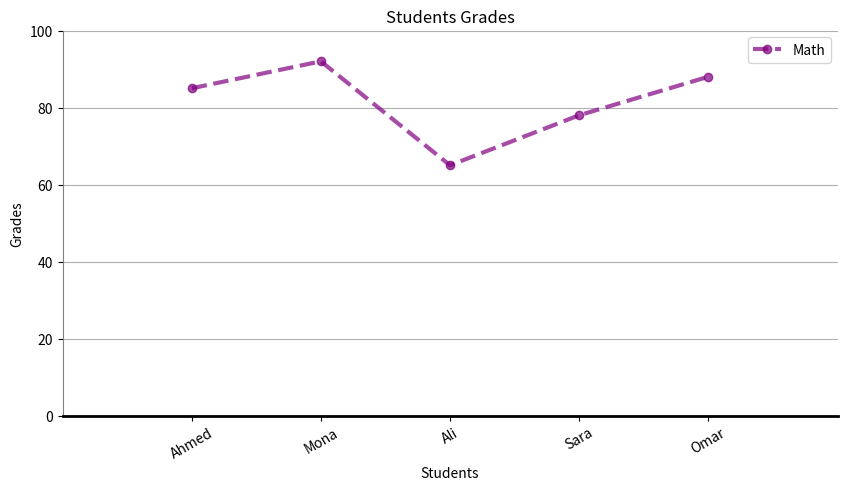

Write Python code to recreate this figure.
#--> made by mahmoud sameh i wrote all of this without AI 11|15|2026 : 8:22AM
import matplotlib.pyplot as plt
#------------------------
# First Plot 
#-----
study_hours = [1, 2, 3, 4, 5]
students = ["Ahmed", "Mona", "Ali", "Sara", "Omar"]
grades = [85, 92, 65, 78, 88]

# plt.plot(students , grades)

# plt.title('Student\'s Grade')

# plt.xlabel('Student')
# plt.ylabel('Grade')

#--------------
# Line Plot
#--------------------

# plt.plot(
#     students ,
#     grades ,
#     marker='o',
#     linestyle = '--',
#     linewidth = 3
# )

# plt.xlabel("students")
# plt.ylabel("grades")

#--------
# Bar Plot
#--------------------
# plt.bar(students , grades )
# plt.title('Student Grades')
# plt.xlabel('students')
# plt.ylabel('grades')
# plt.grid(axis="y")
# plt.show()

#--------
# scatter Plot
#--------------------
# grades = [45, 50, 55, 65, 68, 78, 85, 92]

# plt.scatter(study_hours , grades)
# plt.title('Student Evaluation')
# plt.xlabel('Study Hours')
# plt.ylabel('Grades')
# plt.show()
#--------
# Histogram Plot
#--------------------
# plt.hist(grades , bins=6)
# plt.title("Grades Distribution")
# plt.xlabel("Grades")
# plt.ylabel("Frequency")

#--------
# Subplots
#--------------------
# fig , axes = plt.subplots(2,2)
# # line plot
# axes[0,0].plot(students , grades)
# axes[0,0].set_title('Line Plot')
# #----------
# # bar plot
# axes[0,1].bar(students , grades)
# axes[0,1].set_title('Bar Plot')
# # hist plot
# axes[1,0].hist(grades , bins=5)
# axes[1,0].set_title('Histogram Plot')
# # scatter plot
# axes[1,1].scatter(study_hours , grades)
# axes[1,1].set_title('Scatter Plot')

# plt.tight_layout()
# plt.show()
#-------------------------
# Customization & Styling
#---------
students = ["Ahmed", "Mona", "Ali", "Sara", "Omar"]
grades = [85, 92, 65, 78, 88]

plt.figure(figsize=(10,5)) # تغيير ابعاد الشكل عشان يكون مناسب للرسوم
plt.plot(students,grades , color='purple' , 
         linestyle='--' , label='Math' ,linewidth=3, alpha=0.7, marker='o')

plt.legend() # To adding label for line

plt.xticks(rotation=30)
plt.yticks([0, 20, 40, 60, 80, 100])

plt.grid(axis='y')
plt.ylim(0,100)
plt.xlim(-1,5)

plt.title('Students Grades')
plt.xlabel('Students')
plt.ylabel('Grades')

#-------------------
# Spines
#------
ax = plt.gca()

ax.spines['top'].set_visible(False)
ax.spines['right'].set_visible(False)
ax.spines['bottom'].set_linewidth(2)
ax.spines['left'].set_color('gray')

plt.show()
